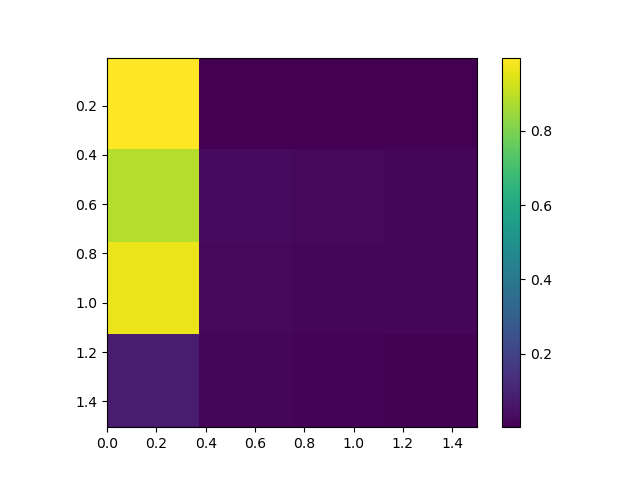

Values plotted in this chart, from the file beside it:
, 0.0, 0.5, 1.0, 1.5
0.005, 0.9962, 0.005386, 0.003866, 0.002837
0.505, 0.8862, 0.03337, 0.02501, 0.01634
1.005, 0.9659, 0.02264, 0.01674, 0.01456
1.505, 0.08236, 0.01813, 0.01132, 0.009145
